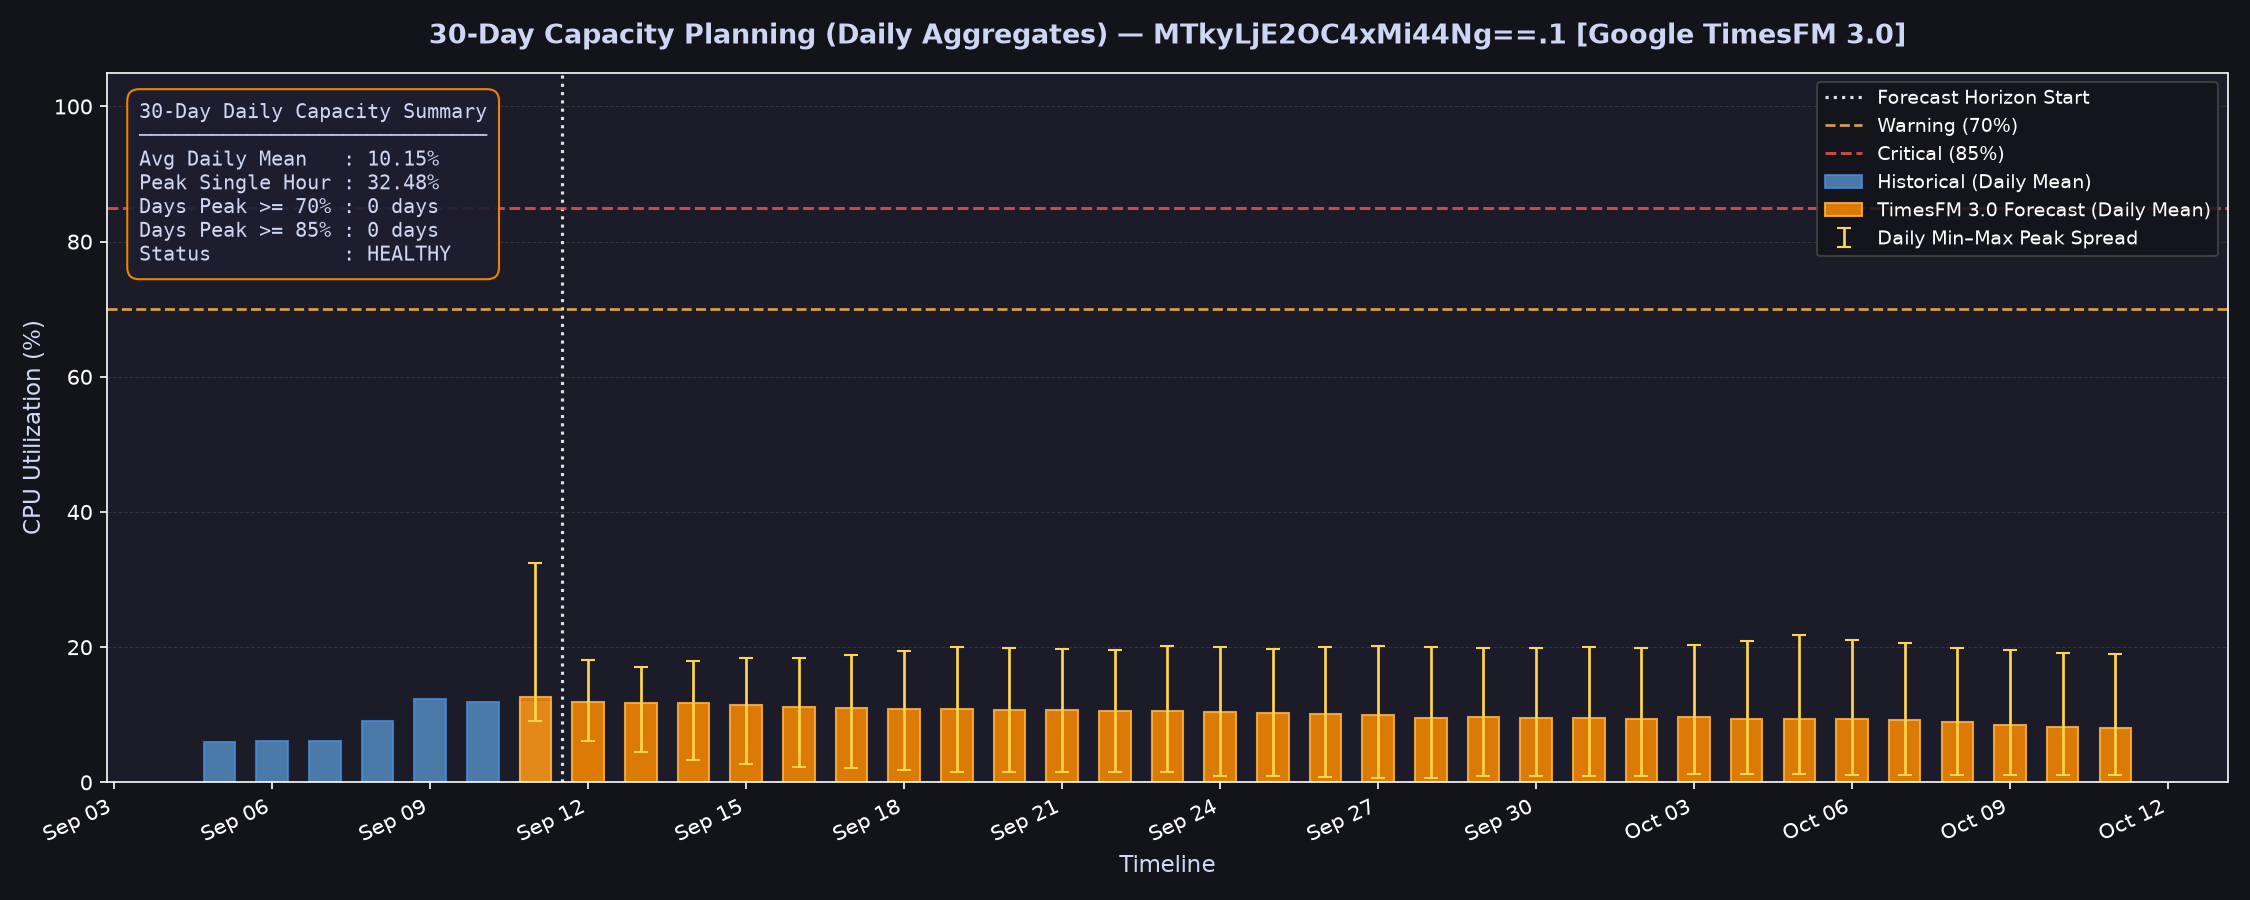

The file beside this chart, header and first rows:
ds, cpu_forecast_mean, cpu_forecast_min, cpu_forecast_max, cpu_lower, cpu_upper
2026-09-11, 12.64, 9.085, 32.48, 9.557, 23
2026-09-12, 11.88, 6.134, 18.08, 7.688, 17.05
2026-09-13, 11.79, 4.503, 17.11, 5.323, 16.91
2026-09-14, 11.68, 3.356, 17.95, 3.745, 17.54
2026-09-15, 11.44, 2.753, 18.34, 3.103, 18.08
2026-09-16, 11.1, 2.342, 18.47, 2.458, 18.33
2026-09-17, 11.03, 2.194, 18.84, 2.326, 18.75
2026-09-18, 10.89, 1.851, 19.45, 2.08, 19.03
2026-09-19, 10.84, 1.577, 20.01, 1.756, 19.81
2026-09-20, 10.65, 1.469, 19.95, 1.572, 19.71
2026-09-21, 10.72, 1.603, 19.66, 1.68, 19.47
2026-09-22, 10.6, 1.473, 19.52, 1.561, 19.27
2026-09-23, 10.5, 1.551, 20.2, 1.638, 19.93
2026-09-24, 10.34, 0.905, 20.05, 1.186, 19.69
2026-09-25, 10.21, 0.9129, 19.77, 0.9807, 19.66
2026-09-26, 10.07, 0.7973, 20.03, 0.8928, 19.85
2026-09-27, 9.895, 0.6394, 20.12, 0.7863, 19.98
2026-09-28, 9.563, 0.7113, 19.98, 0.8992, 19.69
2026-09-29, 9.63, 0.9554, 19.82, 1.101, 19.67
2026-09-30, 9.528, 0.9118, 19.85, 1.041, 19.63
2026-10-01, 9.516, 0.9108, 19.96, 1.006, 19.77
2026-10-02, 9.349, 0.9158, 19.89, 1.119, 19.73
2026-10-03, 9.694, 1.171, 20.35, 1.362, 20.22
2026-10-04, 9.412, 1.25, 20.9, 1.356, 20.59
2026-10-05, 9.444, 1.3, 21.8, 1.402, 21.22
2026-10-06, 9.403, 1.106, 21.12, 1.29, 20.79
2026-10-07, 9.278, 1.09, 20.57, 1.272, 20.29
2026-10-08, 8.913, 1.162, 19.85, 1.302, 19.63
2026-10-09, 8.545, 1.029, 19.59, 1.195, 19.31
2026-10-10, 8.168, 1.024, 19.2, 1.145, 18.98
2026-10-11, 8.043, 1.122, 18.95, 1.216, 18.83
